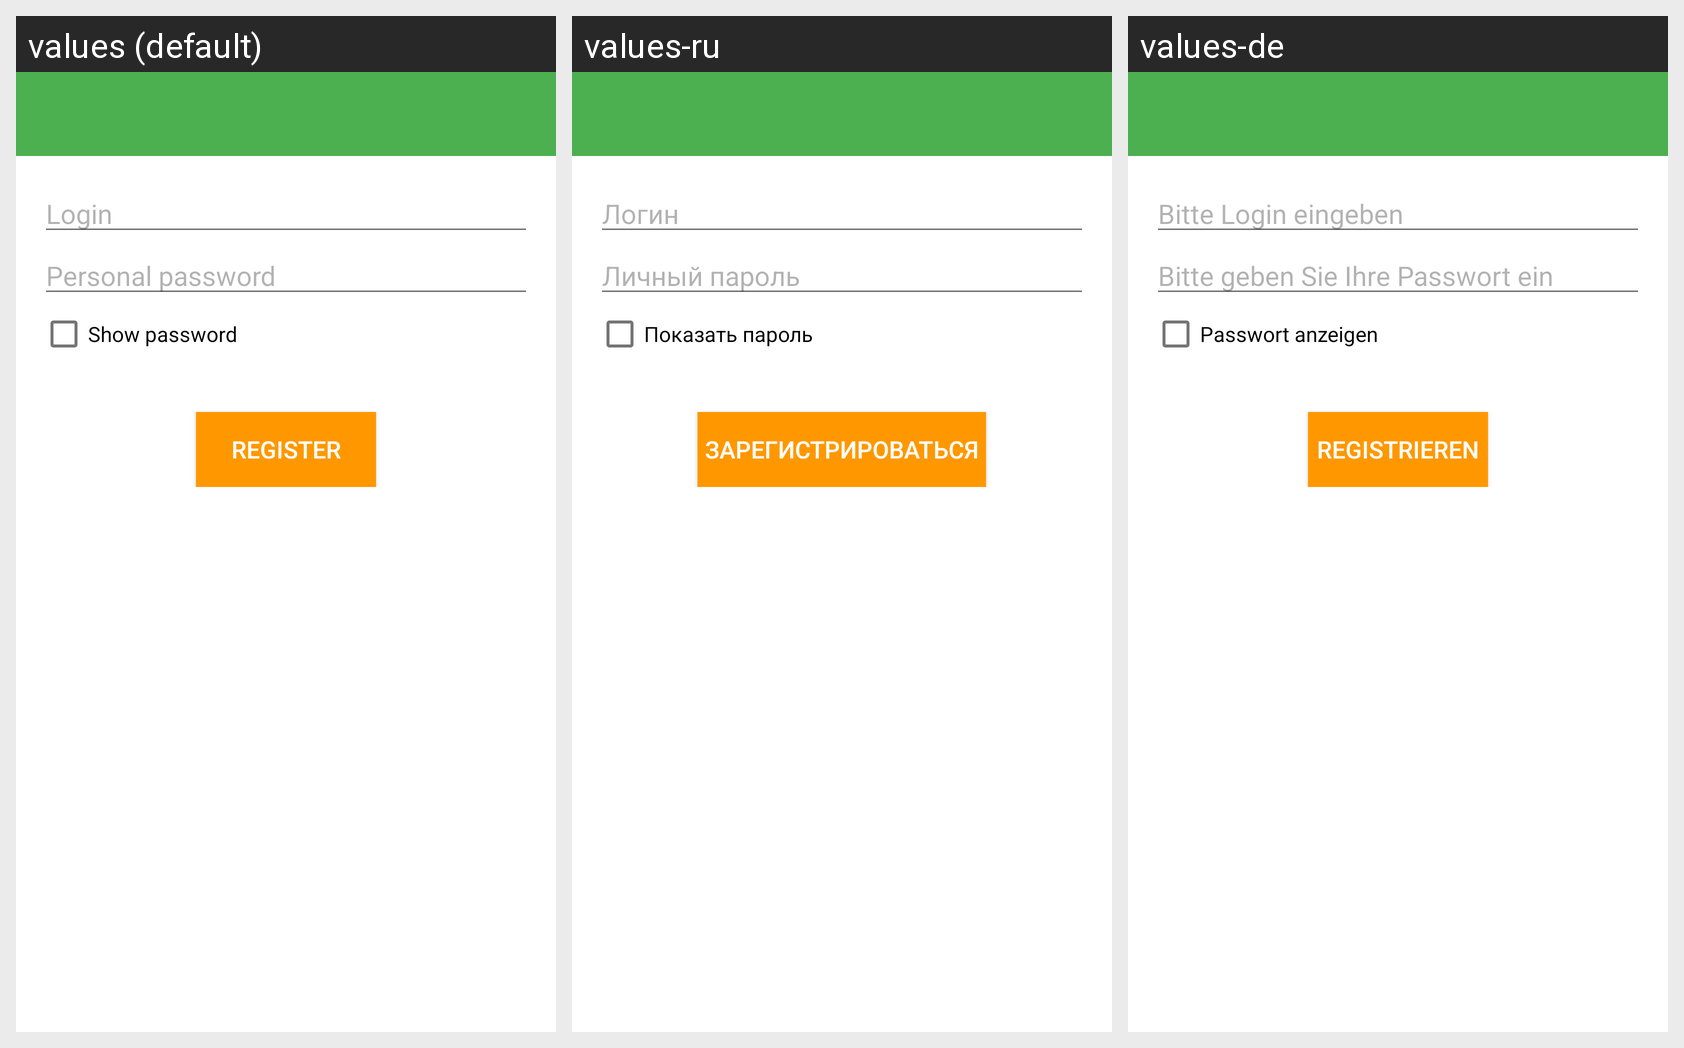

Locale-by-locale string values for the Android screen shown in this grid:
Android screen res/layout/activity_tsm_sign_in.xml rendered under 3 locales, left to right: values (default), values-ru, values-de. Device: Nexus 5 (rendered at 1080×1920; each locale shown at half size, 540×960, under a caption strip naming it); theme AppTheme.
Strings drawn on this screen, with the default value and each locale's value (text and hints the layout hard-codes, and strings that could not be matched under every locale, appear in the picture but are not listed):

hint_enter_login
  values: Login
  values-ru: Логин
  values-de: Bitte Login eingeben

hint_enter_password
  values: Personal password
  values-ru: Личный пароль
  values-de: Bitte geben Sie Ihre Passwort ein

lbl_check_password
  values: Show password
  values-ru: Показать пароль
  values-de: Passwort anzeigen

btn_register
  values: Register
  values-ru: Зарегистрироваться
  values-de: Registrieren
